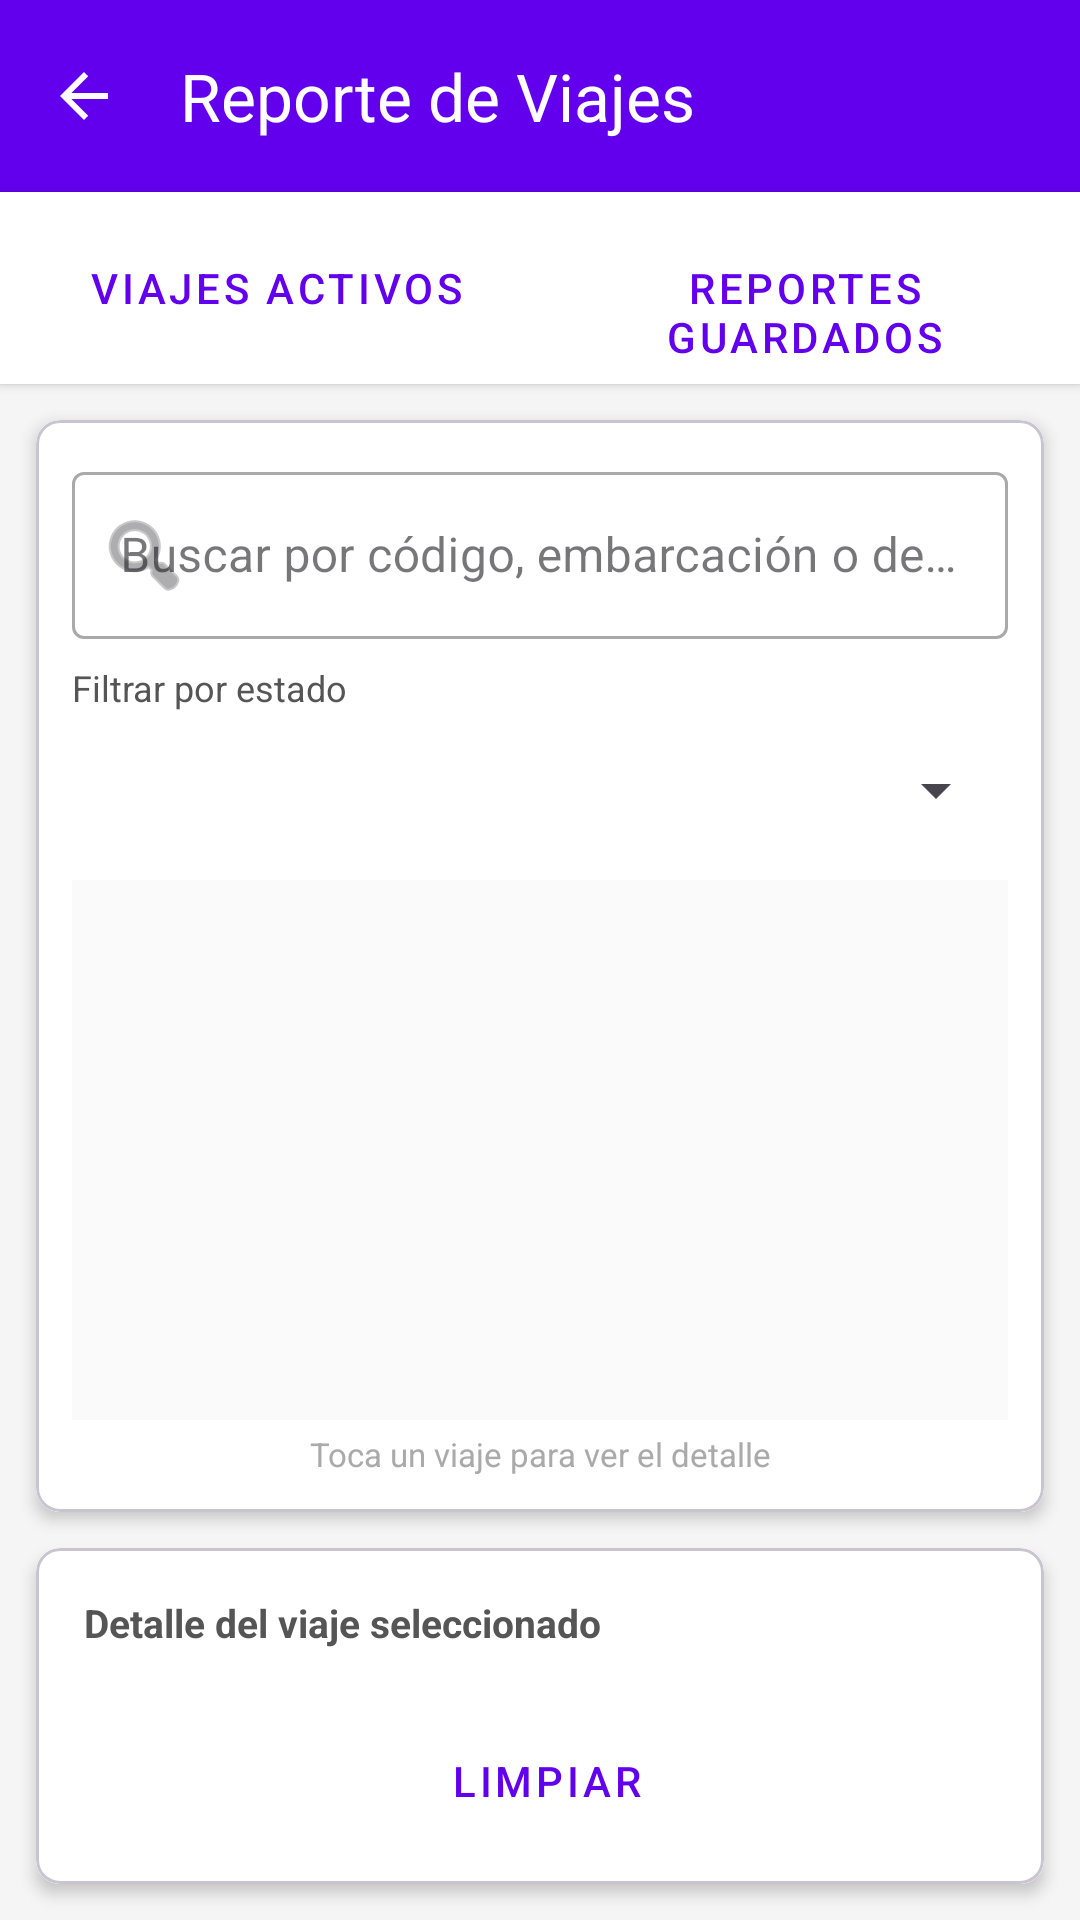

Produce the Android XML layout that renders to this screen, including the resource entries it uses.
<!-- AndroidManifest.xml: application theme Theme.TareaFishGold -->
<!-- res/layout/activity_reporte_viaje.xml -->
<?xml version="1.0" encoding="utf-8"?>
<LinearLayout
    xmlns:android="http://schemas.android.com/apk/res/android"
    xmlns:app="http://schemas.android.com/apk/res-auto"
    android:layout_width="match_parent"
    android:layout_height="match_parent"
    android:orientation="vertical"
    android:background="#F5F5F5"
    android:fitsSystemWindows="true">

    <com.google.android.material.appbar.MaterialToolbar
        android:id="@+id/toolbarM6"
        android:layout_width="match_parent"
        android:layout_height="?attr/actionBarSize"
        android:background="?attr/colorPrimary"
        app:title="Reporte de Viajes"
        app:titleTextColor="@android:color/white"
        app:navigationIcon="?attr/homeAsUpIndicator"
        app:navigationIconTint="@android:color/white" />

    
    <LinearLayout
        android:layout_width="match_parent"
        android:layout_height="wrap_content"
        android:orientation="horizontal"
        android:background="@android:color/white"
        android:padding="8dp"
        android:elevation="2dp">

        <Button
            android:id="@+id/btnTabViajes"
            style="@style/Widget.MaterialComponents.Button.OutlinedButton"
            android:layout_width="0dp"
            android:layout_height="wrap_content"
            android:layout_marginEnd="4dp"
            android:layout_weight="1"
            android:text="Viajes activos" />

        <Button
            android:id="@+id/btnTabReportes"
            style="@style/Widget.MaterialComponents.Button.OutlinedButton"
            android:layout_width="0dp"
            android:layout_height="wrap_content"
            android:layout_marginStart="4dp"
            android:layout_weight="1"
            android:text="Reportes guardados" />
    </LinearLayout>

    
    <com.google.android.material.card.MaterialCardView
        android:layout_width="match_parent"
        android:layout_height="wrap_content"
        android:layout_margin="12dp"
        app:cardCornerRadius="8dp"
        app:cardElevation="3dp">

        <LinearLayout
            android:layout_width="match_parent"
            android:layout_height="wrap_content"
            android:orientation="vertical"
            android:padding="12dp"
            android:background="@android:color/white">

            <com.google.android.material.textfield.TextInputLayout
                android:id="@+id/layoutBuscarViajes"
                style="@style/Widget.MaterialComponents.TextInputLayout.OutlinedBox"
                android:layout_width="match_parent"
                android:layout_height="wrap_content"
                android:hint="Buscar por código, embarcación o destino"
                android:layout_marginBottom="8dp"
                app:startIconDrawable="@android:drawable/ic_menu_search">

                <com.google.android.material.textfield.TextInputEditText
                    android:id="@+id/etBuscarReporte"
                    android:layout_width="match_parent"
                    android:layout_height="wrap_content"
                    android:singleLine="true" />
            </com.google.android.material.textfield.TextInputLayout>

            <com.google.android.material.textfield.TextInputLayout
                android:id="@+id/layoutBuscarReportes"
                style="@style/Widget.MaterialComponents.TextInputLayout.OutlinedBox"
                android:layout_width="match_parent"
                android:layout_height="wrap_content"
                android:hint="Buscar reportes guardados"
                android:layout_marginBottom="8dp"
                android:visibility="gone"
                app:startIconDrawable="@android:drawable/ic_menu_search">

                <com.google.android.material.textfield.TextInputEditText
                    android:id="@+id/etBuscarReportes"
                    android:layout_width="match_parent"
                    android:layout_height="wrap_content"
                    android:singleLine="true" />
            </com.google.android.material.textfield.TextInputLayout>

            <TextView
                android:layout_width="wrap_content"
                android:layout_height="wrap_content"
                android:text="Filtrar por estado"
                android:textColor="#555555"
                android:textSize="12sp"
                android:layout_marginBottom="2dp" />

            <Spinner
                android:id="@+id/spEstadoFiltro"
                android:layout_width="match_parent"
                android:layout_height="48dp"
                android:layout_marginBottom="6dp" />

            <ListView
                android:id="@+id/lvViajesReporte"
                android:layout_width="match_parent"
                android:layout_height="180dp"
                android:background="#FAFAFA"
                android:divider="#EEEEEE"
                android:dividerHeight="1dp" />

            <ListView
                android:id="@+id/lvReportesGuardados"
                android:layout_width="match_parent"
                android:layout_height="180dp"
                android:background="#FAFAFA"
                android:divider="#EEEEEE"
                android:dividerHeight="1dp"
                android:visibility="gone" />

            <TextView
                android:layout_width="match_parent"
                android:layout_height="wrap_content"
                android:text="Toca un viaje para ver el detalle"
                android:textSize="11sp"
                android:textColor="#AAAAAA"
                android:gravity="center"
                android:layout_marginTop="4dp" />
        </LinearLayout>
    </com.google.android.material.card.MaterialCardView>

    
    <com.google.android.material.card.MaterialCardView
        android:layout_width="match_parent"
        android:layout_height="0dp"
        android:layout_weight="1"
        android:layout_marginHorizontal="12dp"
        android:layout_marginBottom="12dp"
        app:cardCornerRadius="8dp"
        app:cardElevation="3dp">

        <LinearLayout
            android:layout_width="match_parent"
            android:layout_height="match_parent"
            android:orientation="vertical"
            android:padding="16dp"
            android:background="@android:color/white">

            <TextView
                android:layout_width="wrap_content"
                android:layout_height="wrap_content"
                android:text="Detalle del viaje seleccionado"
                android:textStyle="bold"
                android:textSize="13sp"
                android:textColor="#555555"
                android:layout_marginBottom="8dp" />

            <ScrollView
                android:layout_width="match_parent"
                android:layout_height="0dp"
                android:layout_weight="1">

                <TextView
                    android:id="@+id/tvDetalleViaje"
                    android:layout_width="match_parent"
                    android:layout_height="wrap_content"
                    android:textSize="14sp"
                    android:visibility="gone"
                    android:lineSpacingMultiplier="1.4" />
            </ScrollView>

            <LinearLayout
                android:layout_width="match_parent"
                android:layout_height="wrap_content"
                android:orientation="horizontal"
                android:layout_marginTop="12dp">

                <Button
                    android:id="@+id/btnGuardarReporte"
                    android:layout_width="0dp"
                    android:layout_weight="1"
                    android:layout_height="wrap_content"
                    android:text="Guardar reporte"
                    android:backgroundTint="#4CAF50"
                    android:visibility="gone"
                    android:layout_marginEnd="4dp" />

                <Button
                    android:id="@+id/btnEliminarReporte"
                    style="@style/Widget.MaterialComponents.Button.OutlinedButton"
                    android:layout_width="0dp"
                    android:layout_weight="1"
                    android:layout_height="wrap_content"
                    android:text="Eliminar"
                    android:textColor="#D32F2F"
                    android:visibility="gone"
                    android:layout_marginStart="4dp" />

                <Button
                    android:id="@+id/btnLimpiarReporte"
                    style="@style/Widget.MaterialComponents.Button.OutlinedButton"
                    android:layout_width="0dp"
                    android:layout_weight="1"
                    android:layout_height="wrap_content"
                    android:text="Limpiar"
                    android:layout_marginStart="4dp" />
            </LinearLayout>
        </LinearLayout>
    </com.google.android.material.card.MaterialCardView>

</LinearLayout>
<!-- resources referenced by this layout -->
<resources>
  <style name="Theme.TareaFishGold" parent="Base.Theme.TareaFishGold" />
  <style name="Base.Theme.TareaFishGold" parent="Theme.Material3.Light.NoActionBar">
          <item name="colorPrimary">#6200EE</item>
          <item name="colorOnPrimary">#FFFFFF</item>
          <item name="actionOverflowMenuStyle">@style/Widget.AppCompat.PopupMenu.Overflow</item>
          <item name="android:itemBackground">@android:color/white</item>
          <item name="android:textColorPrimary">@color/black</item>
      </style>
  <color name="black">#FF000000</color>
</resources>
